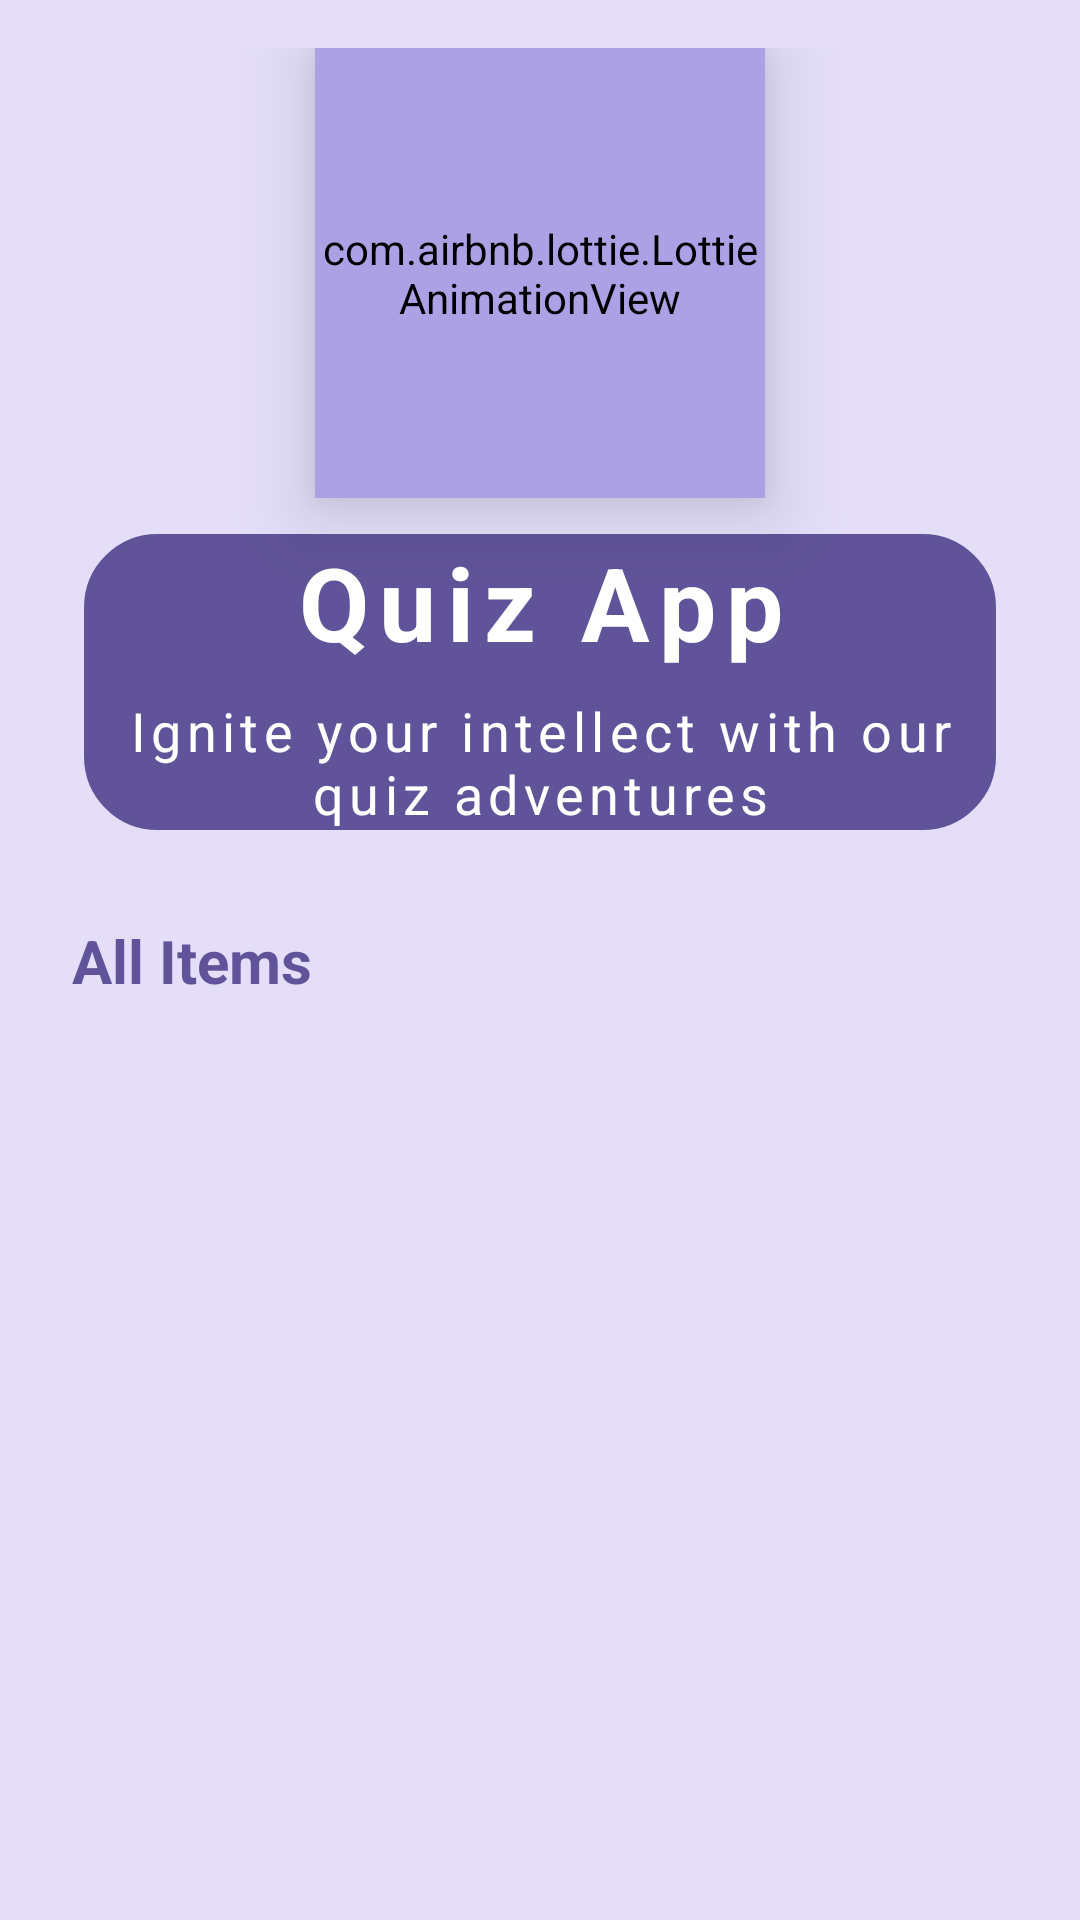

Here is an Android app screen rendered from its layout file. Give the layout XML and the strings, colors and styles it references.
<!-- AndroidManifest.xml: application theme Theme.QuizWhizApp -->
<!-- res/layout/activity_main.xml -->
<?xml version="1.0" encoding="utf-8"?>
<LinearLayout xmlns:android="http://schemas.android.com/apk/res/android"
    xmlns:app="http://schemas.android.com/apk/res-auto"
    xmlns:tools="http://schemas.android.com/tools"
    android:layout_width="match_parent"
    android:layout_height="match_parent"
    tools:context=".MainActivity"
    android:background="@color/bg"
    android:orientation="vertical"
    android:padding="16dp">

    <com.airbnb.lottie.LottieAnimationView
        android:layout_width="150dp"
        android:layout_height="150dp"
        android:backgroundTint="@color/light_purple"
        android:layout_gravity="center"
        android:background="@drawable/rounded_corner"
        android:elevation="15dp"
        app:layout_constraintEnd_toEndOf="parent"
        app:layout_constraintHorizontal_bias="0.5"
        app:layout_constraintStart_toStartOf="parent"
        app:layout_constraintTop_toTopOf="parent"
        app:lottie_autoPlay="true"
        app:lottie_loop="true"
        app:lottie_rawRes="@raw/boy" />

    <LinearLayout
        android:layout_width="match_parent"
        android:layout_height="wrap_content"
        android:orientation="vertical"
        android:background="@drawable/rounded_corner"
        android:backgroundTint="@color/bluish_purple"
        android:layout_margin="12dp">
        <TextView
            android:layout_width="match_parent"
            android:layout_height="wrap_content"
            android:text="Quiz App"
            android:gravity="center"
            android:textSize="34sp"
            android:letterSpacing="0.1"
            android:textStyle="bold"
            android:textColor="@color/white"
            />
        <TextView
            android:layout_width="match_parent"
            android:layout_height="wrap_content"
            android:text="Ignite your intellect with our quiz adventures"
            android:layout_marginTop="8dp"
            android:gravity="center"
            android:textSize="18sp"
            android:letterSpacing="0.1"
            android:textColor="@color/white"
            />

    </LinearLayout>
    <TextView
        android:layout_width="wrap_content"
        android:layout_height="wrap_content"
        android:text="All Items"
        android:layout_marginTop="18dp"
        android:layout_marginStart="8dp"
        android:textSize="20sp"
        android:textColor="@color/bluish_purple"
        android:textStyle="bold" />

    <RelativeLayout
        android:layout_width="match_parent"
        android:layout_height="match_parent">

        <androidx.recyclerview.widget.RecyclerView
            android:layout_width="match_parent"
            android:layout_height="wrap_content"
            android:layout_marginTop="16dp"
            android:id="@+id/recycler_view"/>
    </RelativeLayout>





</LinearLayout>
<!-- resources referenced by this layout -->
<resources>
  <color name="bg">#E4DEF9</color>
  <color name="bluish_purple">#605399</color>
  <color name="light_purple">#ADA1E6</color>
  <color name="white">#FFFFFFFF</color>
  <!-- drawable rounded_corner (drawable) -->
  <?xml version="1.0" encoding="utf-8"?>
  <shape xmlns:android="http://schemas.android.com/apk/res/android">
      <stroke android:width="1dp" android:color="@color/white" />
      <corners android:radius="24dp" />
  
  </shape>
  <style name="Theme.QuizWhizApp" parent="Base.Theme.QuizWhizApp" />
  <style name="Base.Theme.QuizWhizApp" parent="Theme.Material3.DayNight.NoActionBar">
          
          
          <item name="colorPrimary">@color/bluish_purple</item>
      </style>
</resources>
